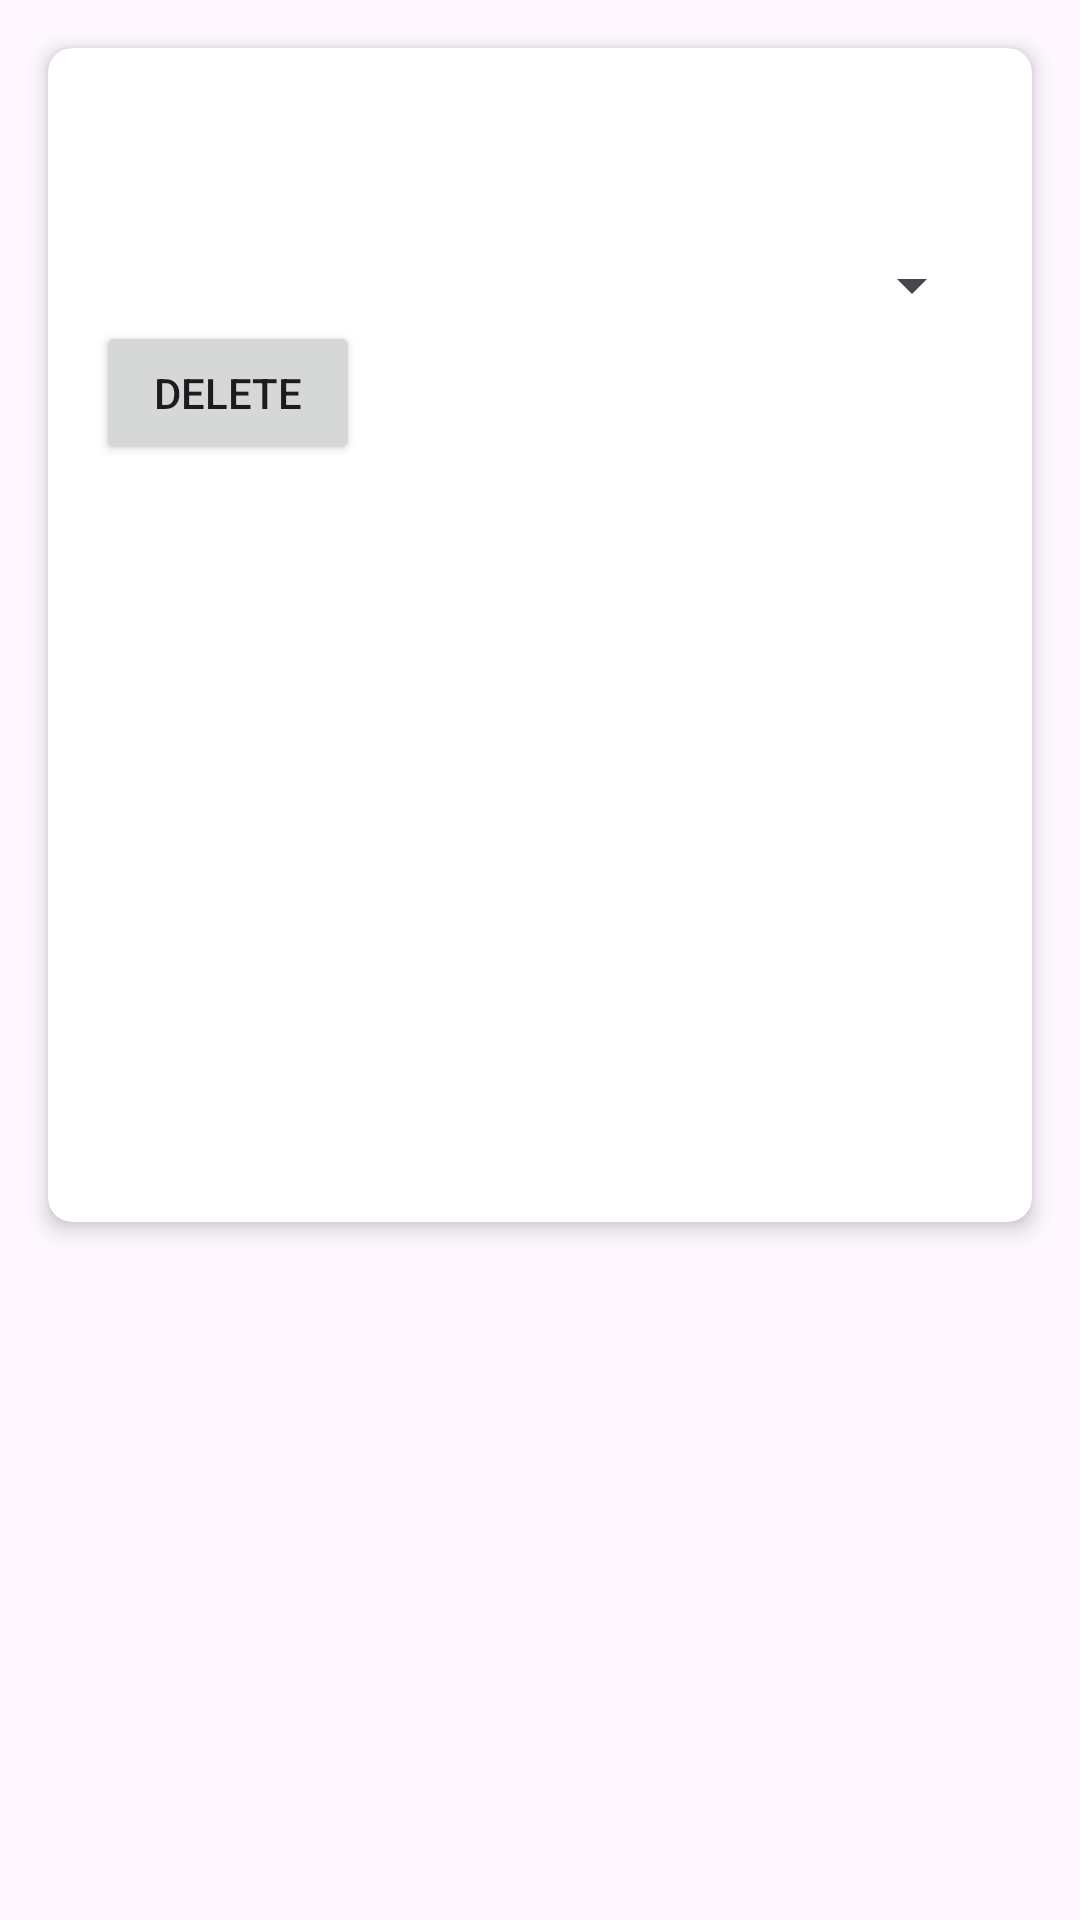

Layout XML and referenced resources for this Android screen:
<!-- AndroidManifest.xml: application theme Theme.MediaScanner -->
<!-- res/layout/activity_product_details.xml -->
<ScrollView
    xmlns:android="http://schemas.android.com/apk/res/android"
    xmlns:app="http://schemas.android.com/apk/res-auto"
    android:layout_width="match_parent"
    android:layout_height="match_parent">

    <androidx.cardview.widget.CardView
        android:layout_width="match_parent"
        android:layout_height="wrap_content"
        app:cardElevation="4dp"
        app:cardCornerRadius="8dp"
        android:layout_margin="16dp">

        <LinearLayout
            android:layout_width="match_parent"
            android:layout_height="wrap_content"
            android:orientation="vertical"
            android:padding="16dp">

            
            <TextView
                android:id="@+id/textViewTitle"
                android:layout_width="wrap_content"
                android:layout_height="wrap_content"
                android:textSize="20sp"
                android:textStyle="bold"
                android:padding="8dp"
                android:gravity="center"
                android:layout_marginBottom="8dp"/>

            <Spinner
                android:id="@+id/spinnerRooms"
                android:layout_width="match_parent"
                android:layout_height="wrap_content" />

            <Button
                android:id="@+id/buttonAddToRoom"
                android:layout_width="wrap_content"
                android:layout_height="wrap_content"
                android:text="@string/productDetails_delete" />

            
            <ImageView
                android:id="@+id/imageViewProduct"
                android:layout_width="match_parent"
                android:layout_height="wrap_content"
                android:scaleType="centerCrop"
                android:adjustViewBounds="true"
                android:layout_marginBottom="8dp"/>

            
            <TextView
                android:id="@+id/textViewDescription"
                android:layout_width="wrap_content"
                android:layout_height="wrap_content"
                android:textSize="16sp"
                android:padding="8dp"
                android:gravity="center"
                android:layout_marginBottom="8dp"/>

            
            <TextView
                android:id="@+id/textViewBrand"
                android:layout_width="wrap_content"
                android:layout_height="wrap_content"
                android:textSize="16sp"
                android:padding="8dp"
                android:gravity="center"
                android:layout_marginBottom="8dp"/>

            
            <TextView
                android:id="@+id/textViewISBN"
                android:layout_width="wrap_content"
                android:layout_height="wrap_content"
                android:textSize="16sp"
                android:padding="8dp"
                android:gravity="center"
                android:layout_marginBottom="8dp"/>

            
            <TextView
                android:id="@+id/textViewPublisher"
                android:layout_width="wrap_content"
                android:layout_height="wrap_content"
                android:textSize="16sp"
                android:padding="8dp"
                android:gravity="center"
                android:layout_marginBottom="8dp"/>

            
            <TextView
                android:id="@+id/textViewCategory"
                android:layout_width="wrap_content"
                android:layout_height="wrap_content"
                android:textSize="16sp"
                android:padding="8dp"
                android:gravity="center"
                android:layout_marginBottom="8dp"/>

        </LinearLayout>

    </androidx.cardview.widget.CardView>

</ScrollView>
<!-- resources referenced by this layout -->
<resources>
  <string name="productDetails_delete">Delete</string>
  <style name="Theme.MediaScanner" parent="Base.Theme.MediaScanner" />
  <style name="Base.Theme.MediaScanner" parent="Theme.Material3.DayNight.NoActionBar">
          
          
      </style>
</resources>
